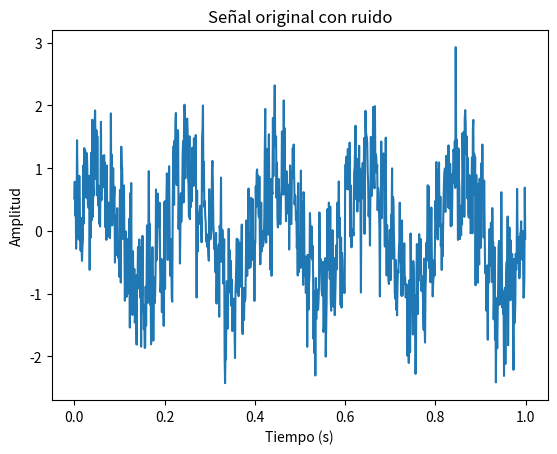
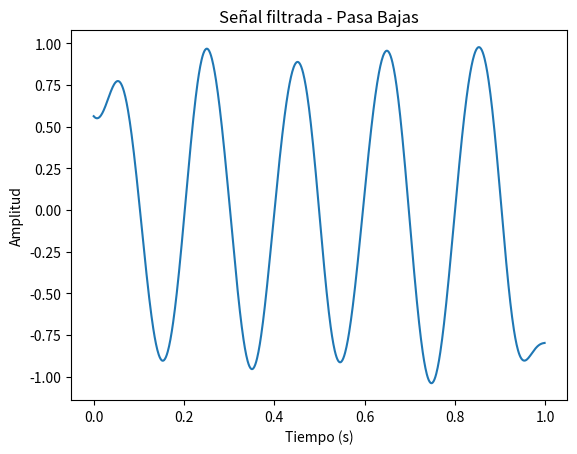
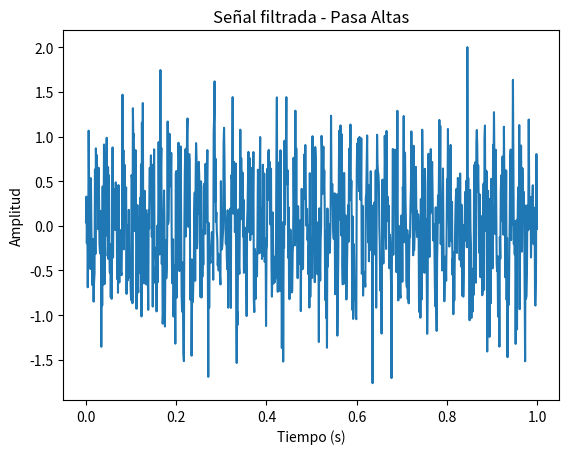
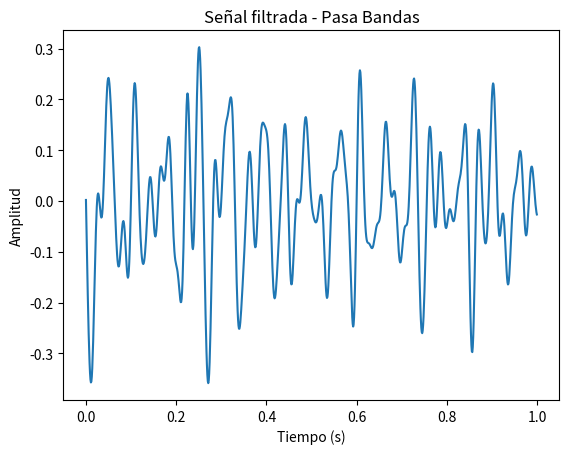
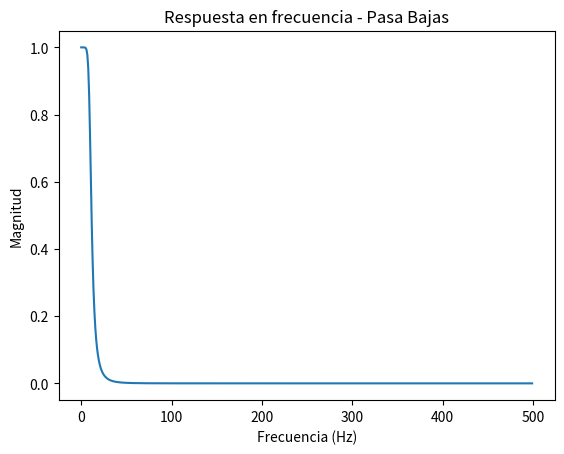
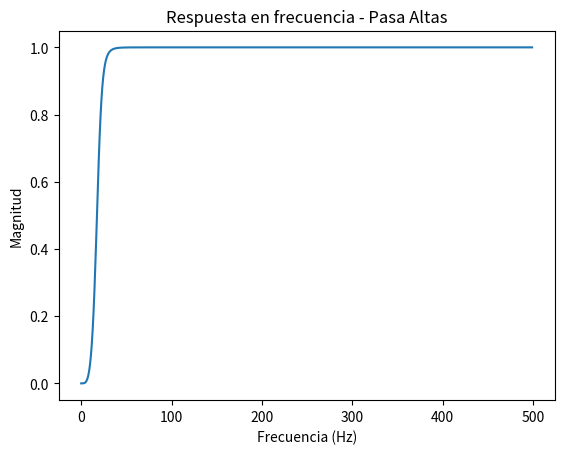
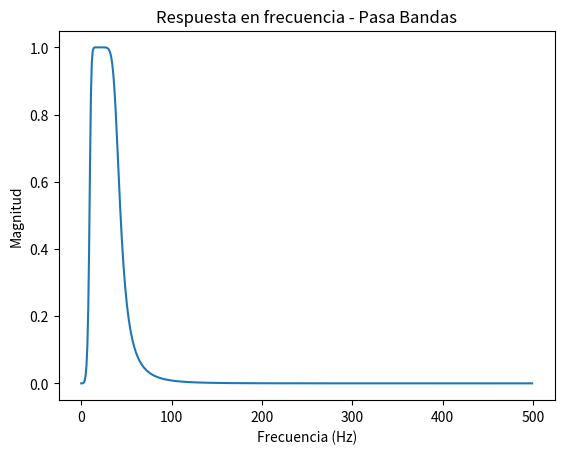

Source code (Python) for these figures, in order:
import numpy as np
import matplotlib.pyplot as plt
from scipy import signal

# Frecuencia de muestreo
fs = 1000
t = np.linspace(0, 1, fs, endpoint=False)

# Señal compuesta
signal_clean = np.sin(2 * np.pi * 5 * t) + 0.5 * np.sin(2 * np.pi * 50 * t)

# Ruido blanco
noise = 0.5 * np.random.normal(size=len(t))

# Señal con ruido
signal_noisy = signal_clean + noise

# Filtro pasa bajas
b_lp, a_lp = signal.butter(4, 10, btype='low', fs=fs)

# Filtro pasa altas
b_hp, a_hp = signal.butter(4, 20, btype='high', fs=fs)

# Filtro pasa bandas
b_bp, a_bp = signal.butter(4, [10, 40], btype='bandpass', fs=fs)

# Aplicación de filtros
signal_lp = signal.filtfilt(b_lp, a_lp, signal_noisy)
signal_hp = signal.filtfilt(b_hp, a_hp, signal_noisy)
signal_bp = signal.filtfilt(b_bp, a_bp, signal_noisy)

# Gráficas
plt.figure()
plt.plot(t, signal_noisy)
plt.title("Señal original con ruido")
plt.xlabel("Tiempo (s)")
plt.ylabel("Amplitud")
plt.show()

plt.figure()
plt.plot(t, signal_lp)
plt.title("Señal filtrada - Pasa Bajas")
plt.xlabel("Tiempo (s)")
plt.ylabel("Amplitud")
plt.show()

plt.figure()
plt.plot(t, signal_hp)
plt.title("Señal filtrada - Pasa Altas")
plt.xlabel("Tiempo (s)")
plt.ylabel("Amplitud")
plt.show()

plt.figure()
plt.plot(t, signal_bp)
plt.title("Señal filtrada - Pasa Bandas")
plt.xlabel("Tiempo (s)")
plt.ylabel("Amplitud")
plt.show()

# Respuesta en frecuencia
plt.figure()
w, h = signal.freqz(b_lp, a_lp, fs=fs)
plt.plot(w, abs(h))
plt.title("Respuesta en frecuencia - Pasa Bajas")
plt.xlabel("Frecuencia (Hz)")
plt.ylabel("Magnitud")
plt.show()

plt.figure()
w, h = signal.freqz(b_hp, a_hp, fs=fs)
plt.plot(w, abs(h))
plt.title("Respuesta en frecuencia - Pasa Altas")
plt.xlabel("Frecuencia (Hz)")
plt.ylabel("Magnitud")
plt.show()

plt.figure()
w, h = signal.freqz(b_bp, a_bp, fs=fs)
plt.plot(w, abs(h))
plt.title("Respuesta en frecuencia - Pasa Bandas")
plt.xlabel("Frecuencia (Hz)")
plt.ylabel("Magnitud")
plt.show()
